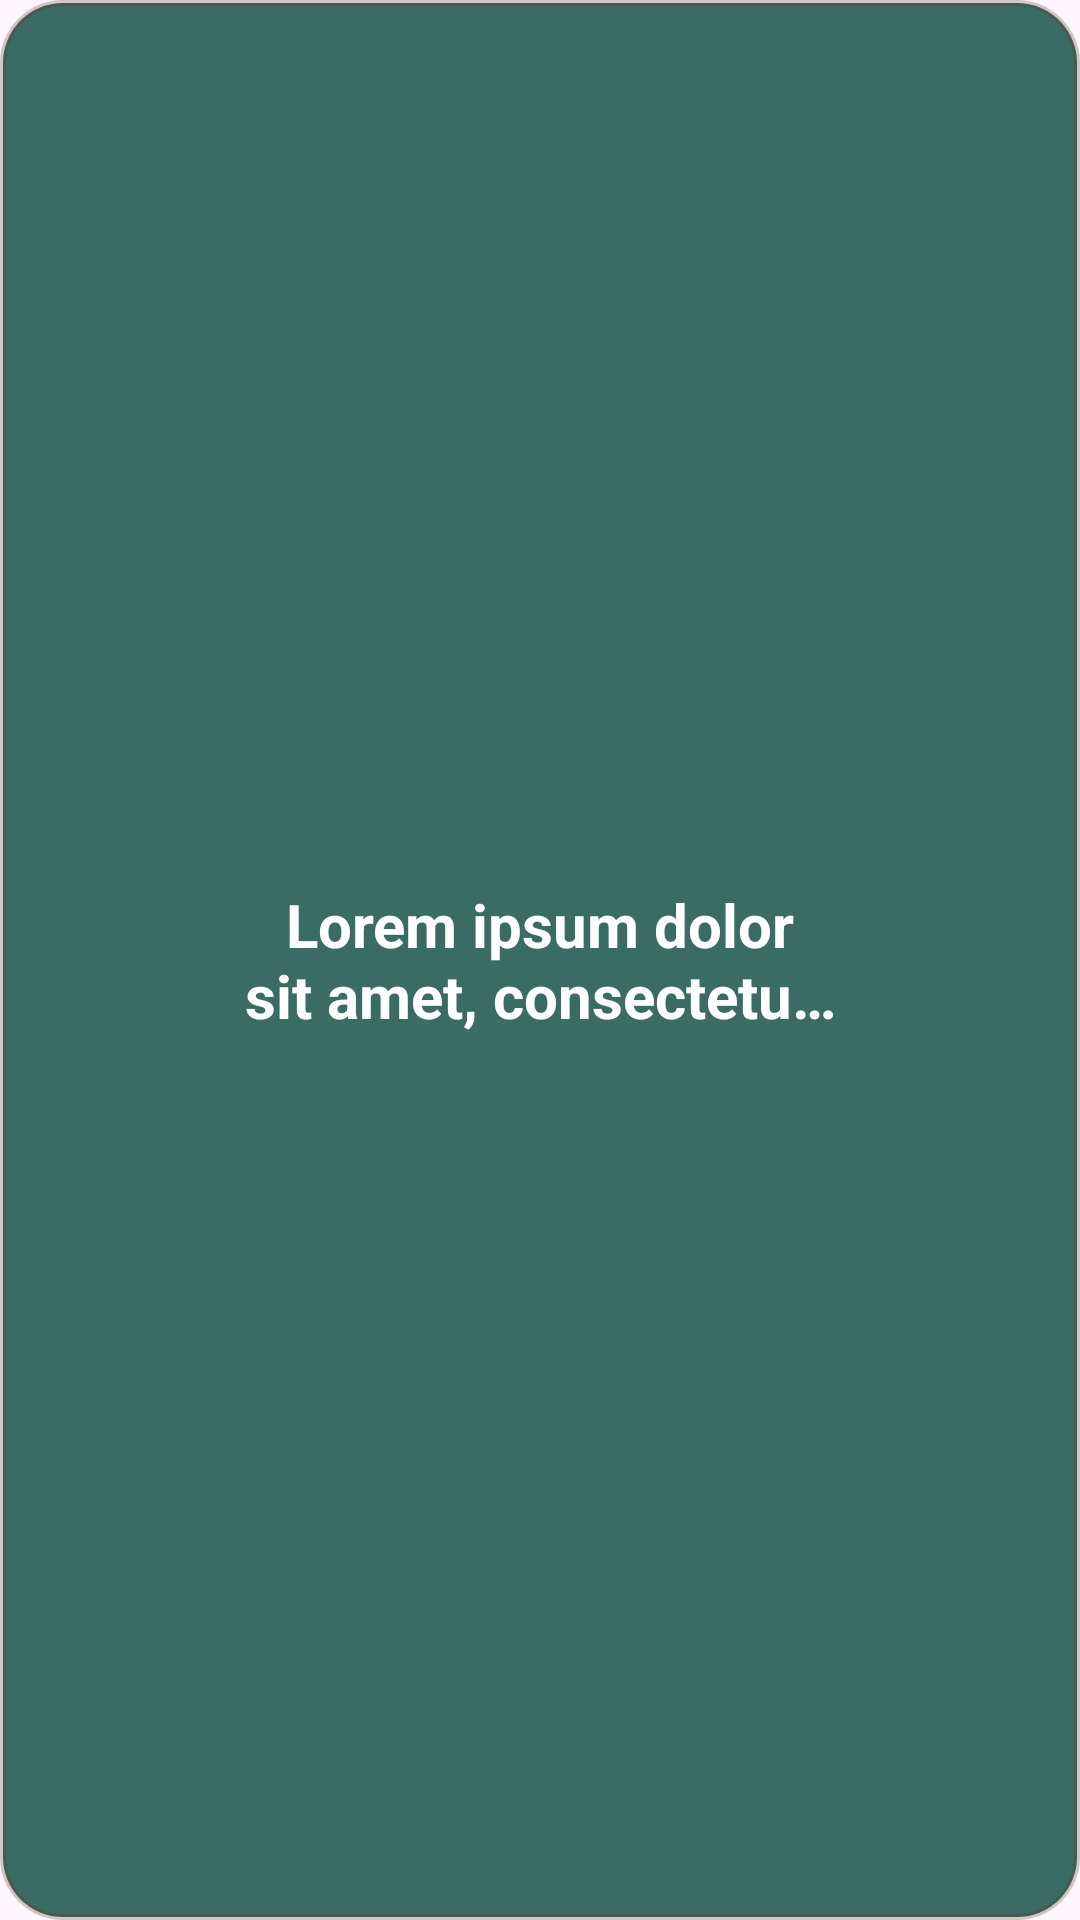

Write the Android layout XML for this screen, with the resource values it uses.
<!-- AndroidManifest.xml: application theme Theme.ManoDelArtesanoCrearTurnos -->
<!-- res/layout/ver_atraccion_item.xml -->
<?xml version="1.0" encoding="utf-8"?>
<androidx.constraintlayout.widget.ConstraintLayout
    android:id="@+id/ContenidoAtraccion"
    xmlns:android="http://schemas.android.com/apk/res/android"
    xmlns:app="http://schemas.android.com/apk/res-auto"
    android:layout_width="match_parent"
    android:layout_height="80dp"
    android:layout_margin="10dp"
    android:background="@drawable/rounded_background">

    <TextView
        android:id="@+id/nombreAtraccion"
        android:layout_width="200dp"
        android:layout_height="wrap_content"
        android:ellipsize="end"
        android:gravity="center"
        android:maxLines="2"
        android:text="Lorem ipsum dolor sit amet, consectetur adipiscing elit"
        android:textColor="@color/white"
        android:textSize="20sp"
        android:textStyle="bold"
        app:layout_constraintBottom_toBottomOf="parent"
        app:layout_constraintEnd_toEndOf="parent"
        app:layout_constraintStart_toStartOf="parent"
        app:layout_constraintTop_toTopOf="parent" />

</androidx.constraintlayout.widget.ConstraintLayout>
<!-- resources referenced by this layout -->
<resources>
  <color name="white">#FFFFFFFF</color>
  <!-- drawable rounded_background (drawable) -->
  <?xml version="1.0" encoding="utf-8"?>
  <shape xmlns:android="http://schemas.android.com/apk/res/android"
      android:shape="rectangle">
  
      
      <solid android:color="@color/green" />
  
      
      <corners android:radius="20dp" />
  
      
      <stroke
          android:width="2dp"
          android:color="@color/cafe_transparente_25" />
  
  </shape>
  <style name="Theme.ManoDelArtesanoCrearTurnos" parent="Base.Theme.ManoDelArtesanoCrearTurnos" />
  <color name="green">#3a6c64</color>
  <color name="cafe_transparente_25">#40603318</color>
  <style name="Base.Theme.ManoDelArtesanoCrearTurnos" parent="Theme.Material3.DayNight.NoActionBar">
          <item name="colorPrimary">@color/marron</item>
          <item name="colorPrimaryVariant">@color/marron</item>
          <item name="colorOnPrimary">@color/white</item>
          
          <item name="colorSecondary">@color/marron</item>
          <item name="colorSecondaryVariant">@color/marron</item>
          <item name="colorOnSecondary">@color/black</item>
          
          <item name="android:statusBarColor">?attr/colorPrimaryVariant</item>
      </style>
  <color name="marron">#804000</color>
  <color name="black">#FF000000</color>
</resources>
